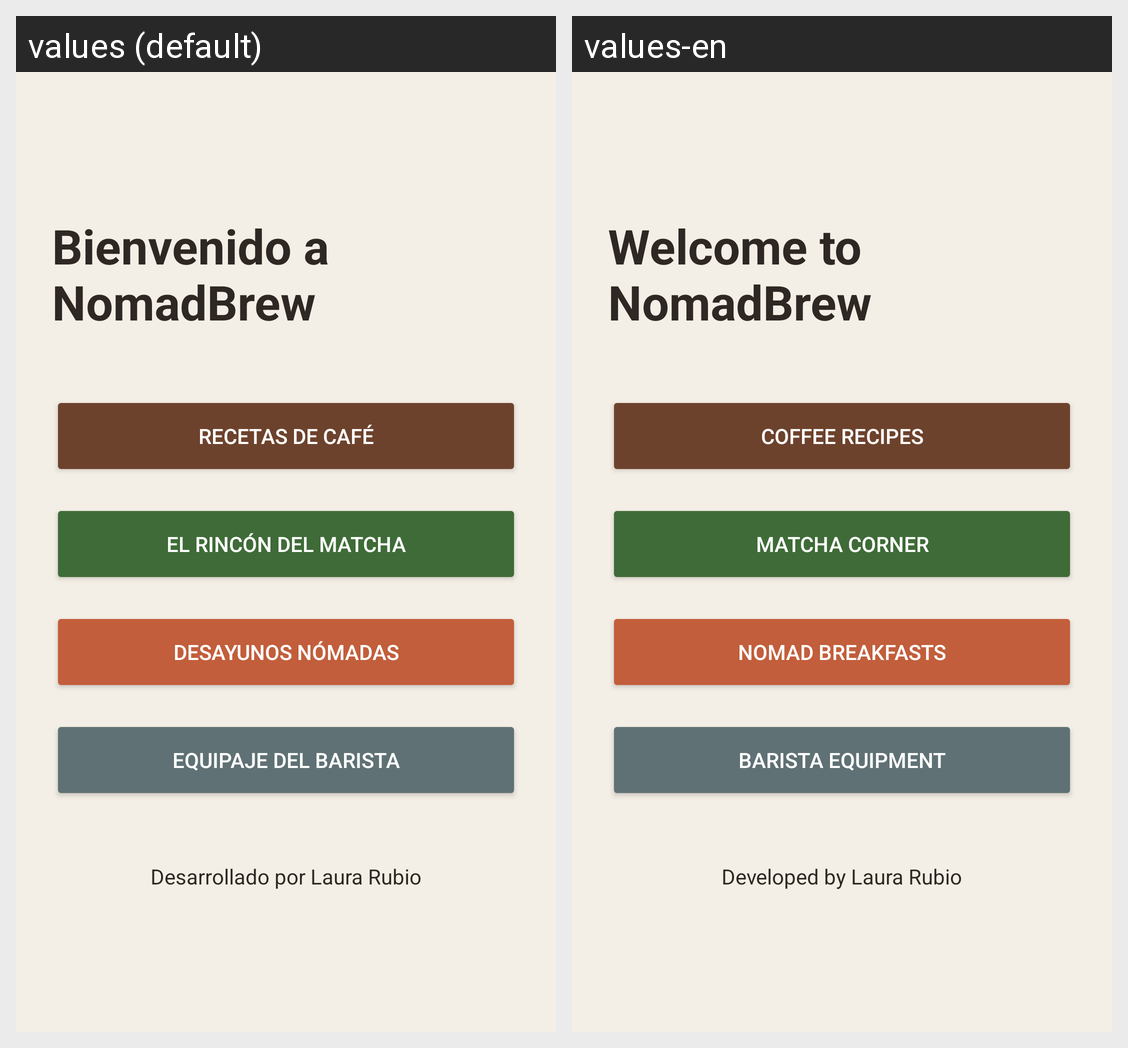

Here is an Android app screen in its default locale and in the app's own translations. Write out the translated-string differences for the strings that appear on this screen.
Android screen res/layout/activity_main.xml rendered under 2 locales, left to right: values (default), values-en. Device: Nexus 5 (rendered at 1080×1920; each locale shown at half size, 540×960, under a caption strip naming it); theme Theme.PMDM_P1_LauraRubio.
Strings drawn on this screen, with the default value and each locale's value (text and hints the layout hard-codes, and strings that could not be matched under every locale, appear in the picture but are not listed):

title_welcome
  values: Bienvenido a NomadBrew
  values-en: Welcome to NomadBrew

btn_coffee
  values: Recetas de Café
  values-en: Coffee Recipes

btn_matcha
  values: El Rincón del Matcha
  values-en: Matcha Corner

btn_breakfast
  values: Desayunos Nómadas
  values-en: Nomad Breakfasts

btn_equipment
  values: Equipaje del Barista
  values-en: Barista Equipment

author_name
  values: Desarrollado por Laura Rubio
  values-en: Developed by Laura Rubio
